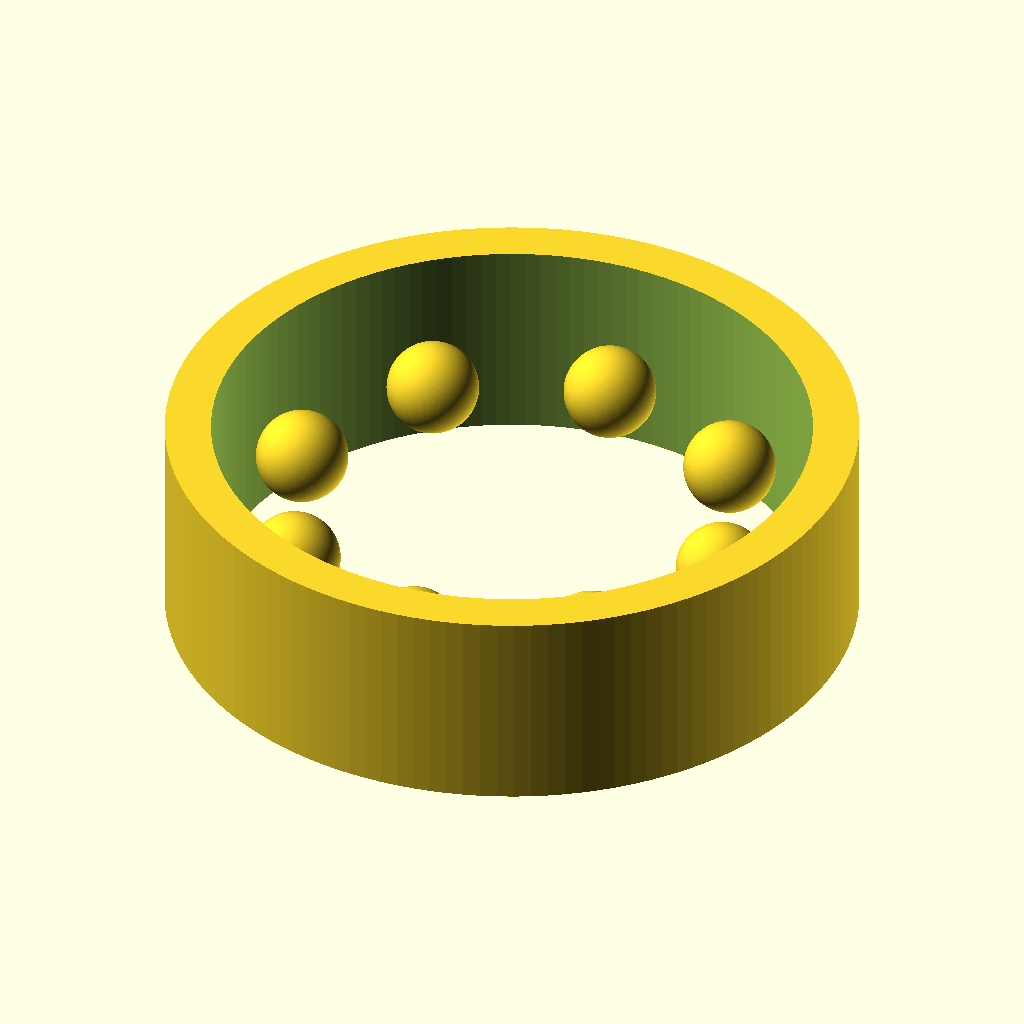
Cell 1 — every parameter at its default value.
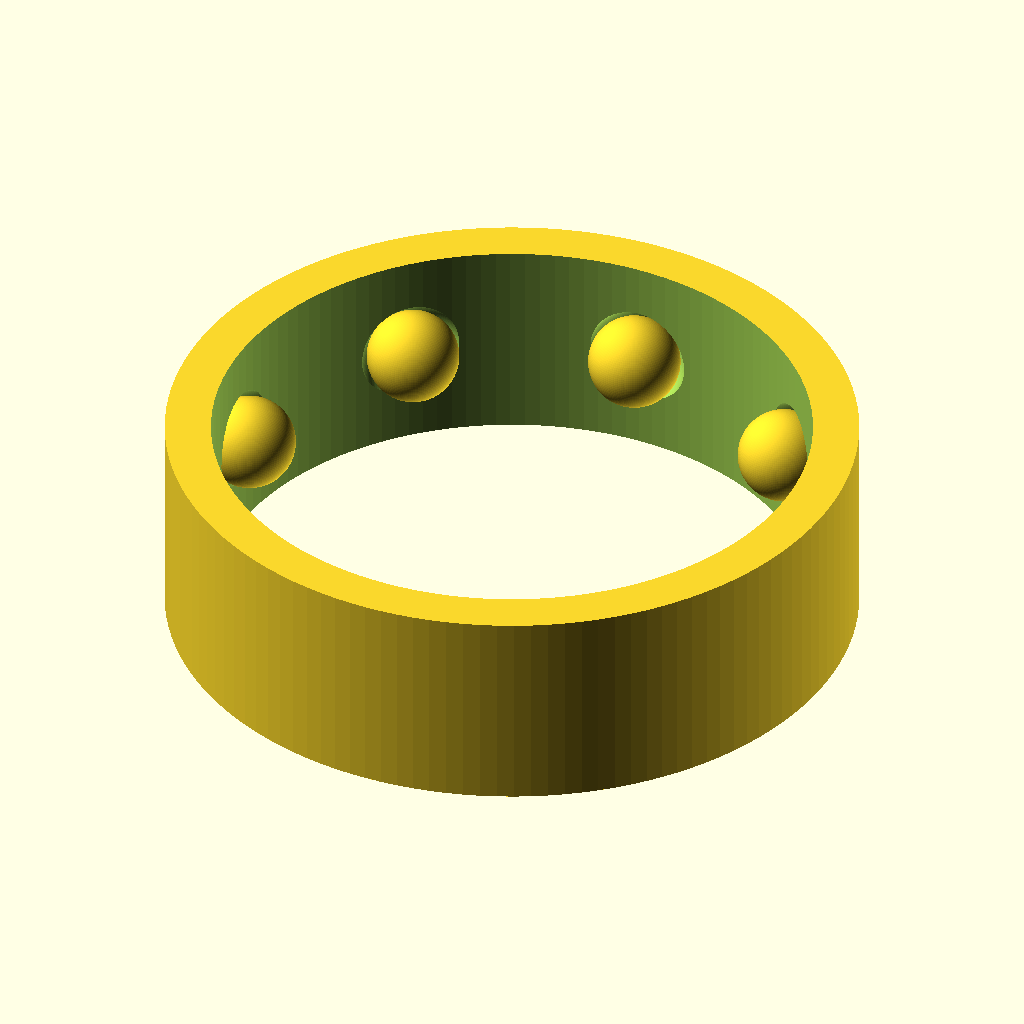
Cell 2: bore_d = 20 (everything else at default).
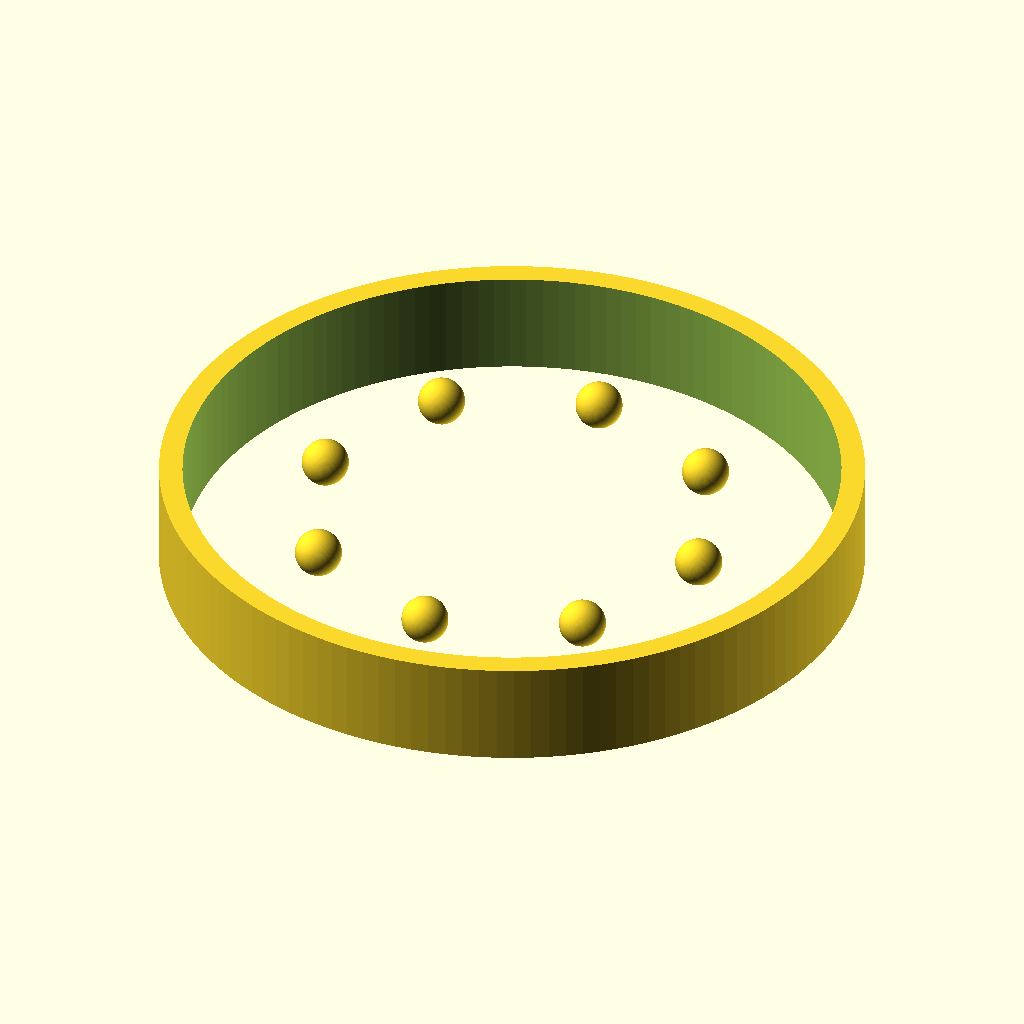
Cell 3 — outer_d set to 60, the other parameters unchanged.
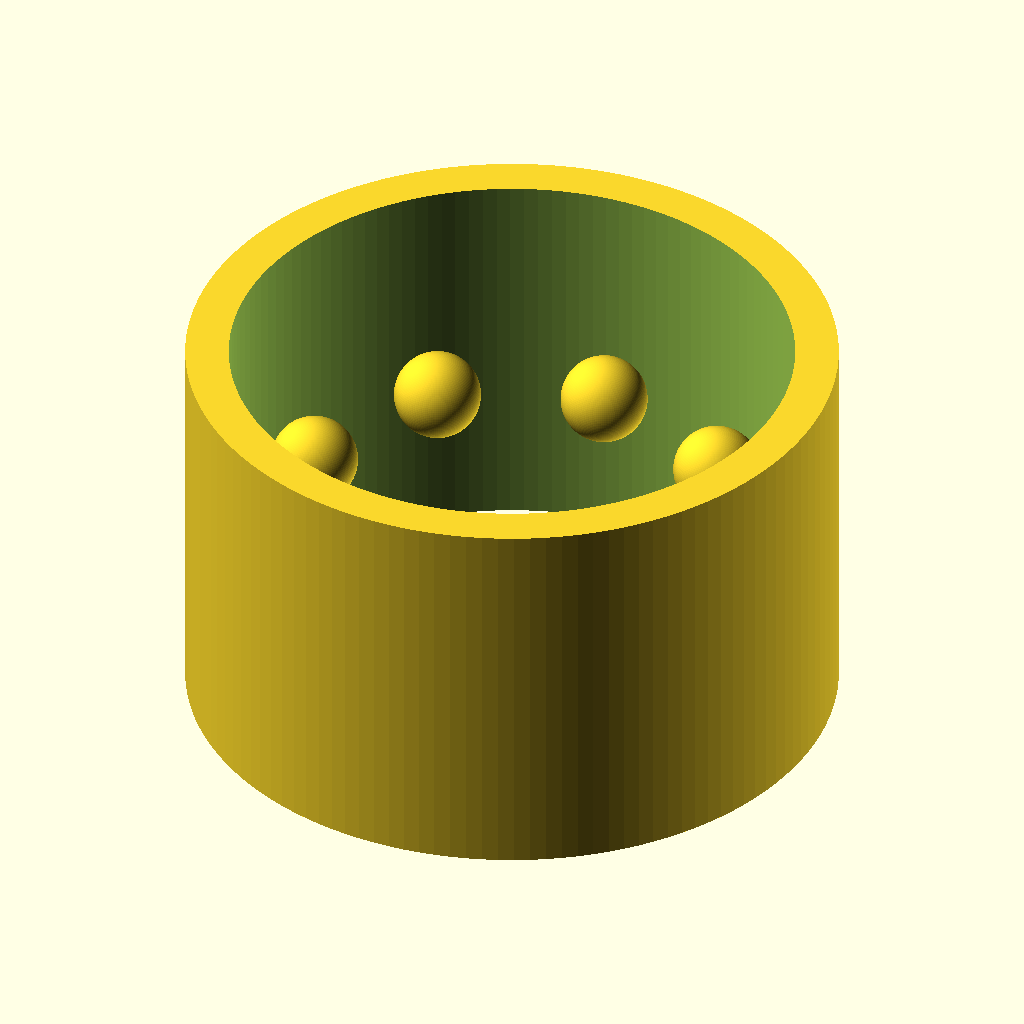
Cell 4 — width set to 18, the other parameters unchanged.
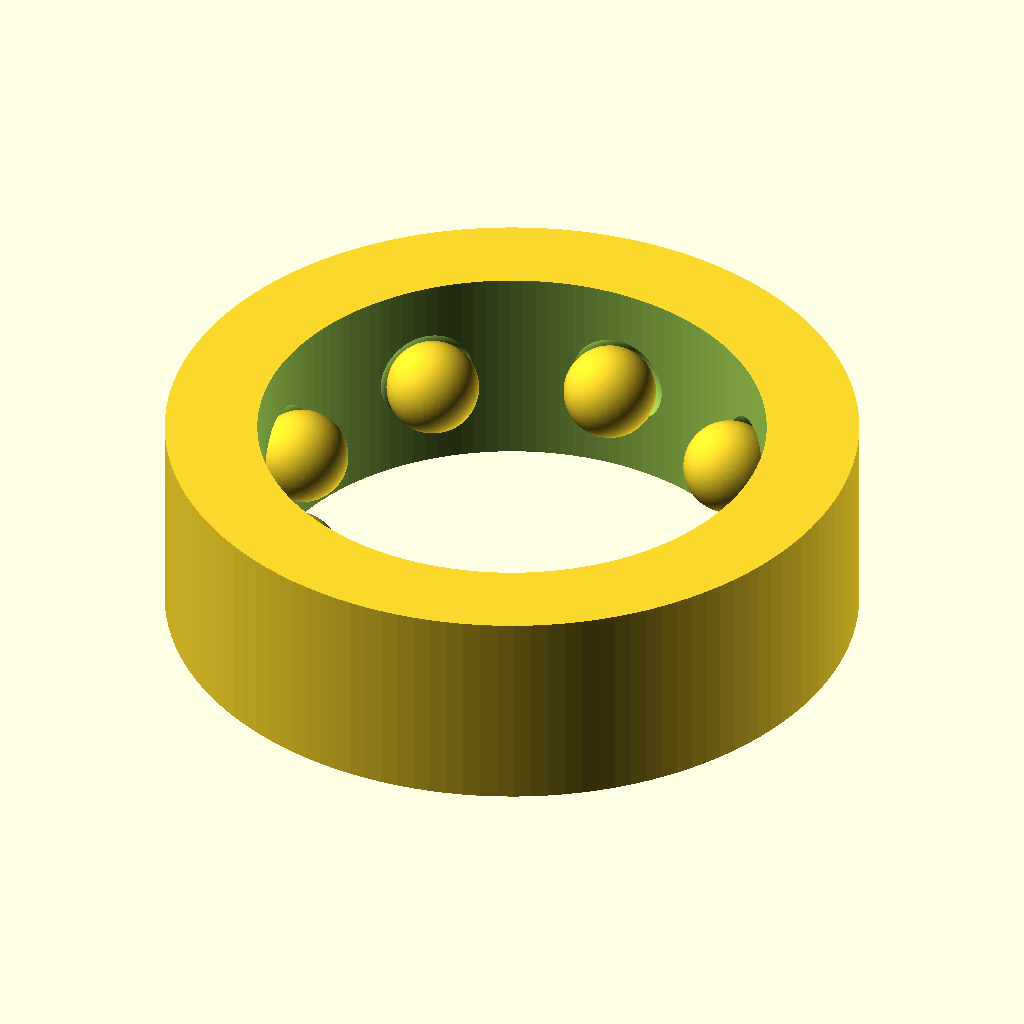
Cell 5: the same model with race_wall = 4.
The same orthographic view direction (rotation 55°, 0°, 25°; colour scheme Cornfield) for every cell, with the view re-fitted per cell, so scale and position can differ between cells.
OpenSCAD source file results/nopscadlib/baselines/gpt52/scad/ball_bearing__BB6200.scad:
$fn=128;

bore_d = 10.0;
outer_d = 30.0;
width = 9.0;

race_wall = 2.0;
race_gap = 0.6;

ball_d = 4.0;
ball_count = 8;

module ring(od, id, w){
    difference(){
        cylinder(d=od, h=w, center=true);
        cylinder(d=id, h=w+0.2, center=true);
    }
}

module ball(d){
    sphere(d=d);
}

module bearing(){
    inner_od = bore_d + 2*race_wall;
    outer_id = outer_d - 2*race_wall;

    ball_path_d = (inner_od + outer_id)/2;
    ball_clear = 0.25;
    groove_d = ball_d + 2*ball_clear;

    difference(){
        union(){
            ring(inner_od, bore_d, width);
            ring(outer_d, outer_id, width);
        }

        for(i=[0:ball_count-1]){
            rotate([0,0,360*i/ball_count])
                translate([ball_path_d/2, 0, 0])
                    sphere(d=groove_d);
        }

        cylinder(d=inner_od + 2*race_gap, h=width+0.2, center=true);
        cylinder(d=outer_id - 2*race_gap, h=width+0.2, center=true);
    }

    for(i=[0:ball_count-1]){
        rotate([0,0,360*i/ball_count])
            translate([ball_path_d/2, 0, 0])
                ball(ball_d);
    }
}

bearing();
Customizer parameters (derived from the source; name, type, default, range or options):
bore_d: number, default 10
outer_d: number, default 30
width: number, default 9
race_wall: number, default 2
race_gap: number, default 0.6
ball_d: number, default 4
ball_count: number, default 8
